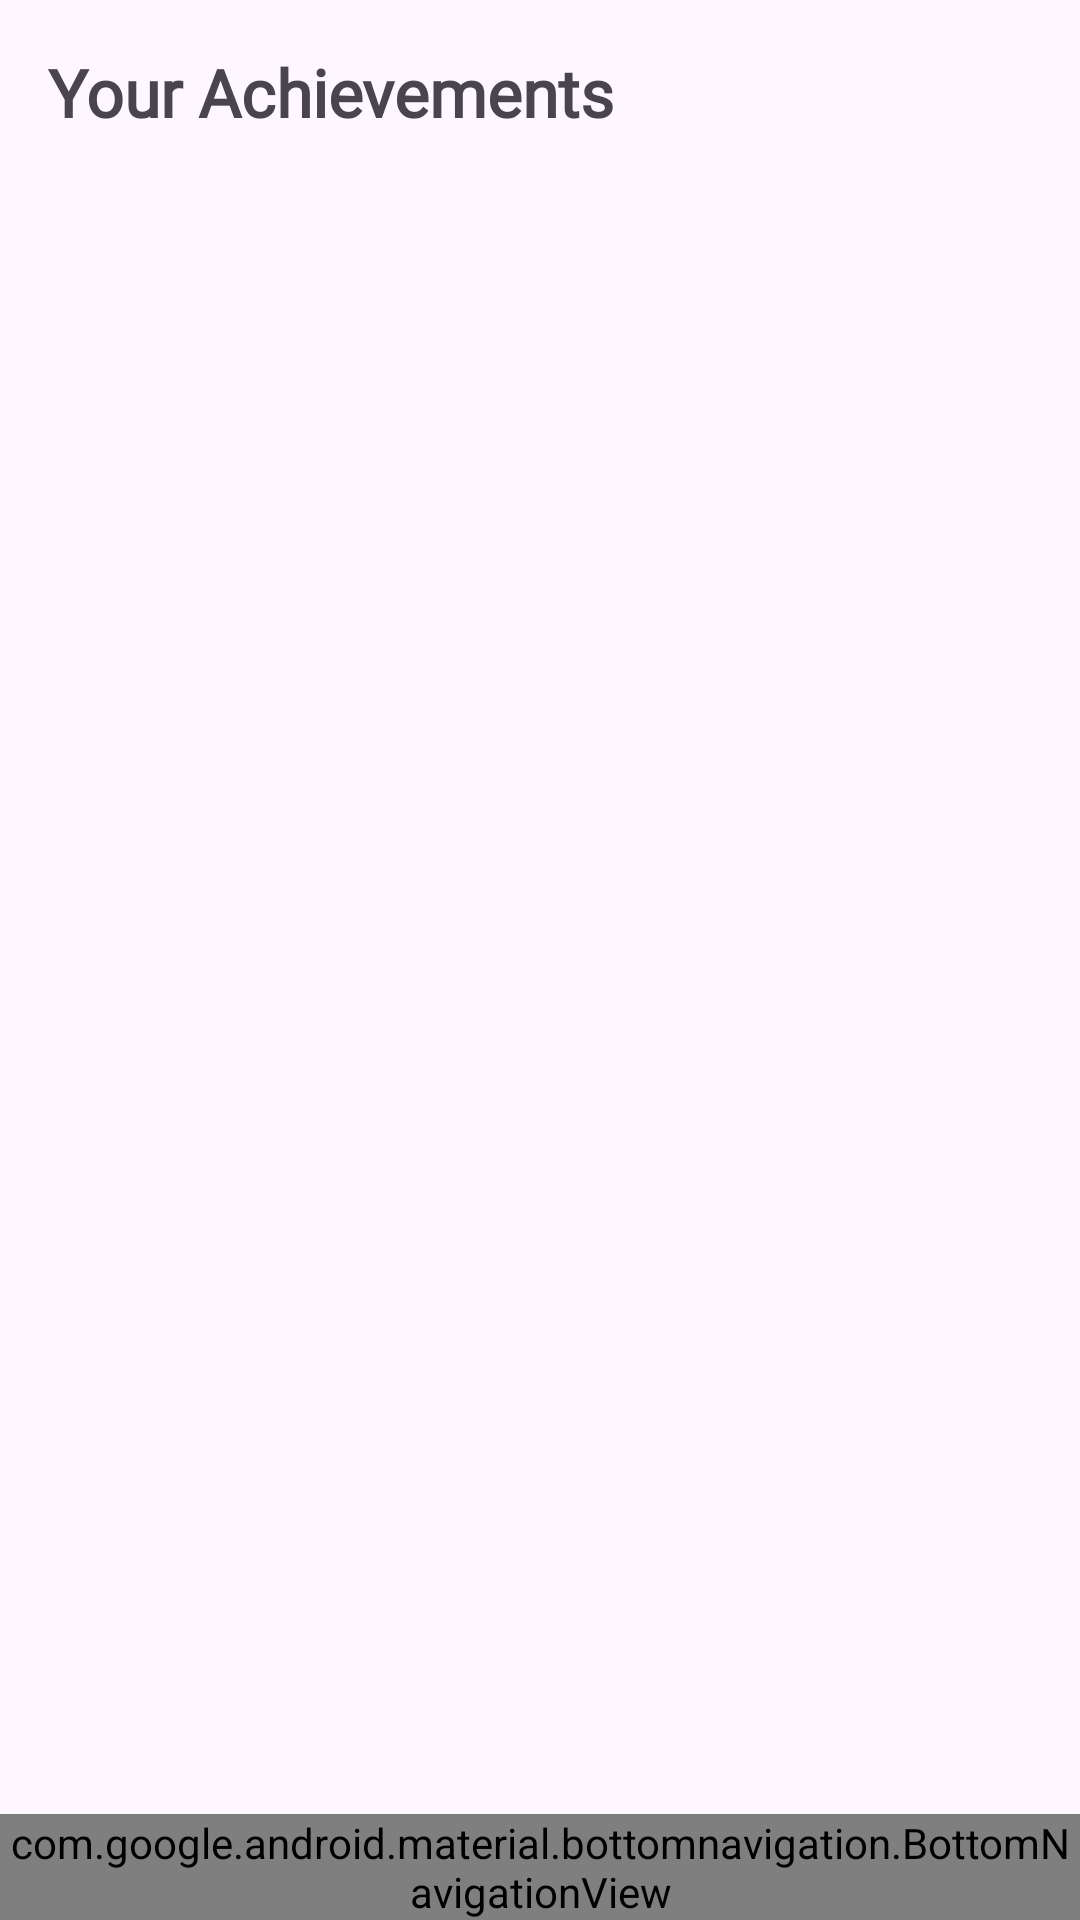

Reconstruct the res/layout file that produces this screen, plus the resources it refers to.
<!-- AndroidManifest.xml: application theme Theme.PennyTracker -->
<!-- res/layout/activity_achievements.xml -->
<?xml version="1.0" encoding="utf-8"?>

<androidx.constraintlayout.widget.ConstraintLayout
    xmlns:android="http://schemas.android.com/apk/res/android"
    xmlns:app="http://schemas.android.com/apk/res-auto"
    android:id="@+id/main"
    android:layout_width="match_parent"
    android:layout_height="match_parent">

    <ScrollView
        android:id="@+id/scrollView"
        android:layout_width="0dp"
        android:layout_height="0dp"
        app:layout_constraintTop_toTopOf="parent"
        app:layout_constraintBottom_toTopOf="@id/bottomNav"
        app:layout_constraintStart_toStartOf="parent"
        app:layout_constraintEnd_toEndOf="parent">

        <LinearLayout
            android:layout_width="match_parent"
            android:layout_height="wrap_content"
            android:orientation="vertical"
            android:padding="16dp">

            <TextView
                android:layout_width="match_parent"
                android:layout_height="wrap_content"
                android:text="Your Achievements"
                android:fontFamily="@font/baloo_bhai_2"
                android:textSize="22sp"
                android:textStyle="bold"
                android:layout_marginBottom="16dp"/>

            
            <LinearLayout
                android:id="@+id/achievementsContainer"
                android:layout_width="match_parent"
                android:layout_height="wrap_content"
                android:orientation="vertical"/>

        </LinearLayout>
    </ScrollView>

    <com.google.android.material.bottomnavigation.BottomNavigationView
        android:id="@+id/bottomNav"
        android:layout_width="0dp"
        android:layout_height="wrap_content"
        android:background="?android:attr/windowBackground"
        app:elevation="8dp"
        app:labelVisibilityMode="labeled"
        app:layout_constraintBottom_toBottomOf="parent"
        app:layout_constraintEnd_toEndOf="parent"
        app:layout_constraintStart_toStartOf="parent"
        app:menu="@menu/bottom_nav"/>

</androidx.constraintlayout.widget.ConstraintLayout>
<!-- resources referenced by this layout -->
<resources>
  <style name="Theme.PennyTracker" parent="Base.Theme.PennyTracker" />
  <style name="Base.Theme.PennyTracker" parent="Theme.Material3.DayNight.NoActionBar">
          
          
      </style>
</resources>
